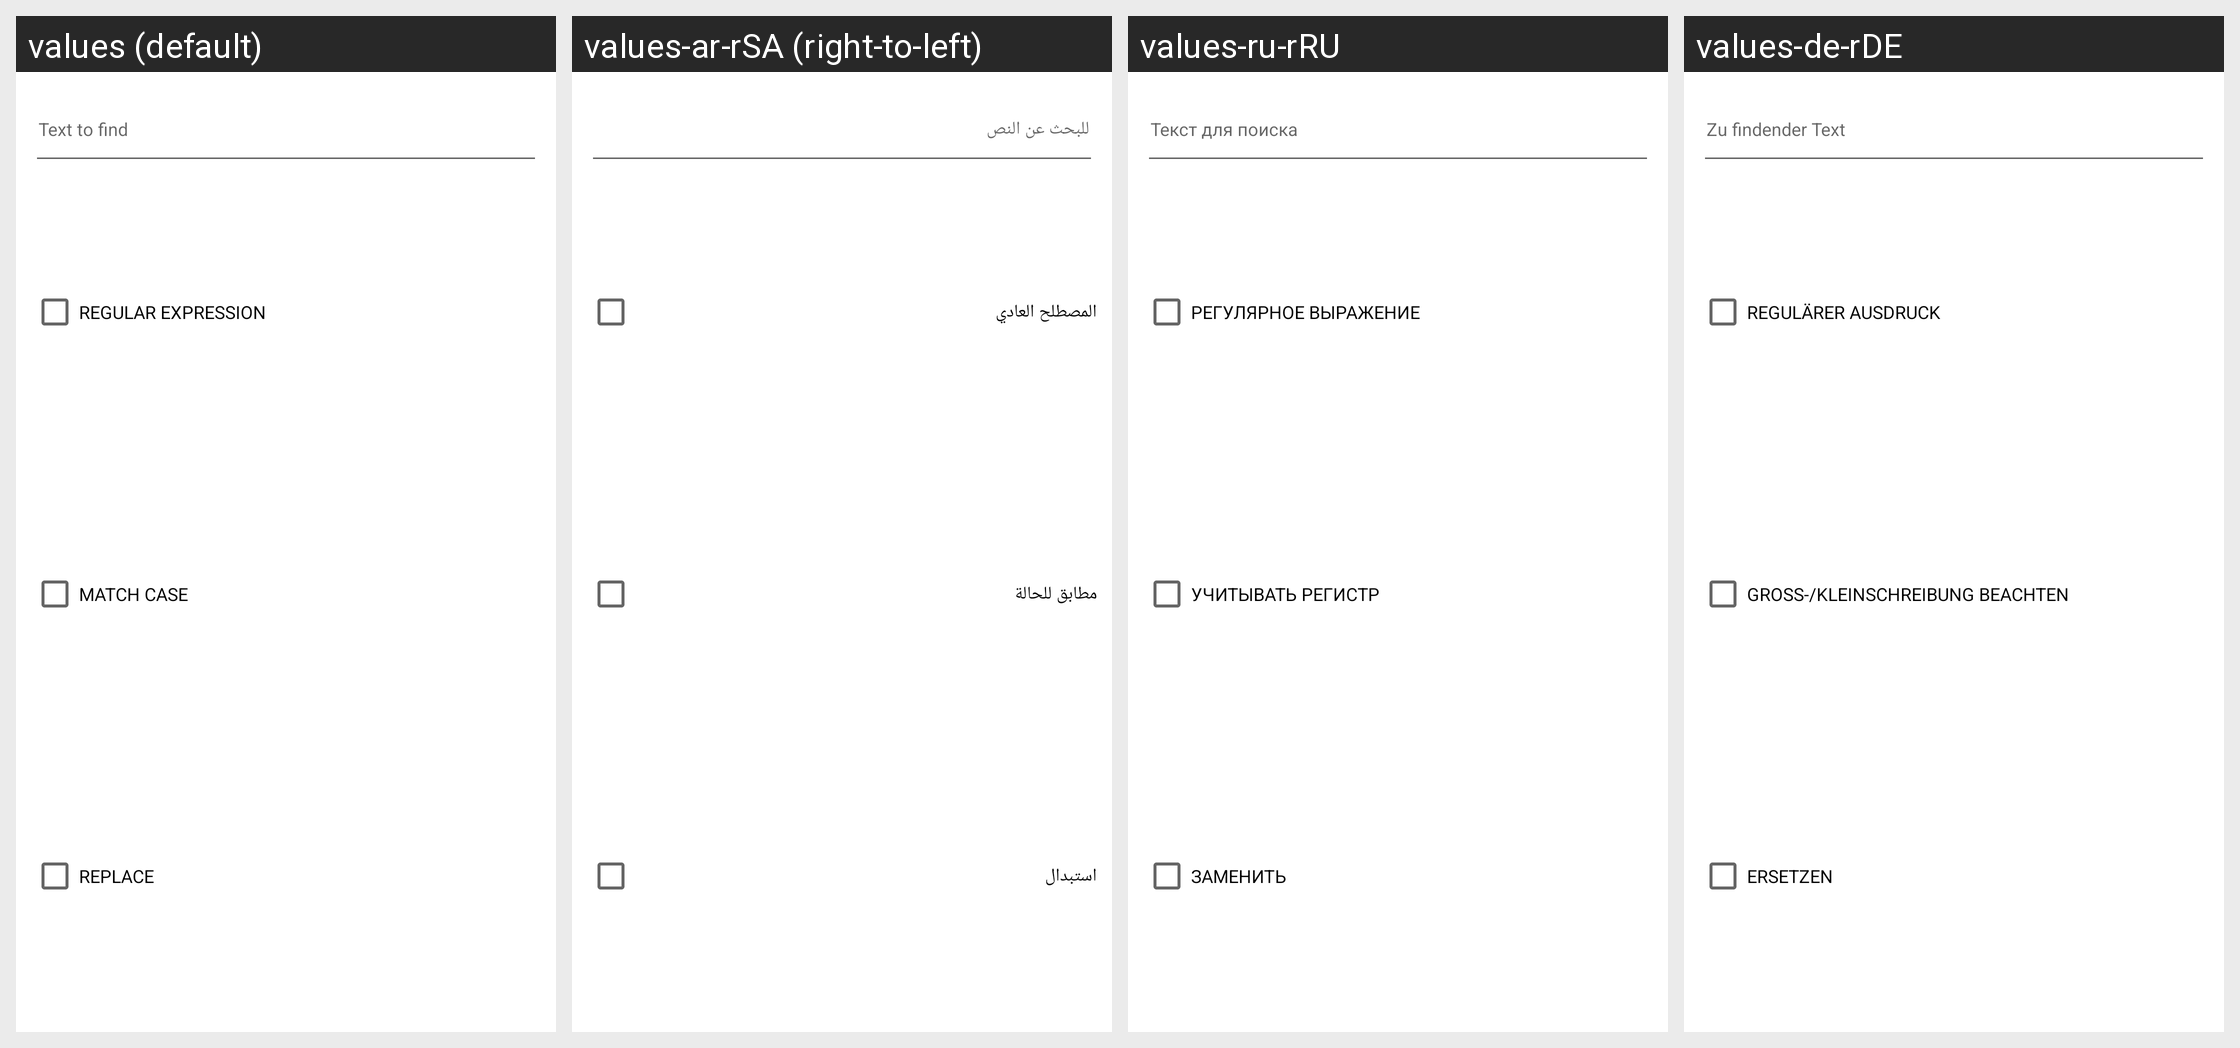

The same Android screen rendered under several of its app's locales, left to right. List the strings drawn on it with the default value and each locale's translation.
Android screen res/layout/dialog_fragment_find_text.xml rendered under 4 locales, left to right: values (default), values-ar-rSA (right-to-left), values-ru-rRU, values-de-rDE. Device: Nexus 5 (rendered at 1080×1920; each locale shown at half size, 540×960, under a caption strip naming it); theme Theme.MaterialComponents.DayNight.NoActionBar.
Other locales in the repository, not shown: values-af-rZA, values-ca-rES, values-cs-rCZ, values-da-rDK, values-el-rGR, values-es-rES, values-es-rMX, values-fi-rFI, values-fil-rPH, values-fr-rFR, values-gl-rES, values-hi-rIN, values-hu-rHU, values-in-rID, values-it-rIT, values-iw-rIL, values-ja-rJP, values-ko-rKR, values-lb-rLU, values-mk-rMK, values-mn-rMN, values-ms-rMY, values-nl-rNL, values-no-rNO, values-pl-rPL, values-pt-rBR, values-pt-rPT, values-ro-rRO, values-sk-rSK, values-sl-rSI, values-sq-rAL, values-sv-rSE, values-tr-rTR, values-uk-rUA, values-vi-rVN, values-zh-rCN, values-zh-rHK, values-zh-rTW.
Strings drawn on this screen, with the default value and each locale's value (text and hints the layout hard-codes, and strings that could not be matched under every locale, appear in the picture but are not listed):

text_to_find
  values: Text to find
  values-ar-rSA: للبحث عن النص
  values-ru-rRU: Текст для поиска
  values-de-rDE: Zu findender Text

regular_expression
  values: Regular Expression
  values-ar-rSA: المصطلح العادي
  values-ru-rRU: Регулярное выражение
  values-de-rDE: Regulärer Ausdruck

match_case
  values: Match case
  values-ar-rSA: مطابق للحالة
  values-ru-rRU: Учитывать регистр
  values-de-rDE: Groß-/Kleinschreibung beachten

replace
  values: Replace
  values-ar-rSA: استبدال
  values-ru-rRU: Заменить
  values-de-rDE: Ersetzen
